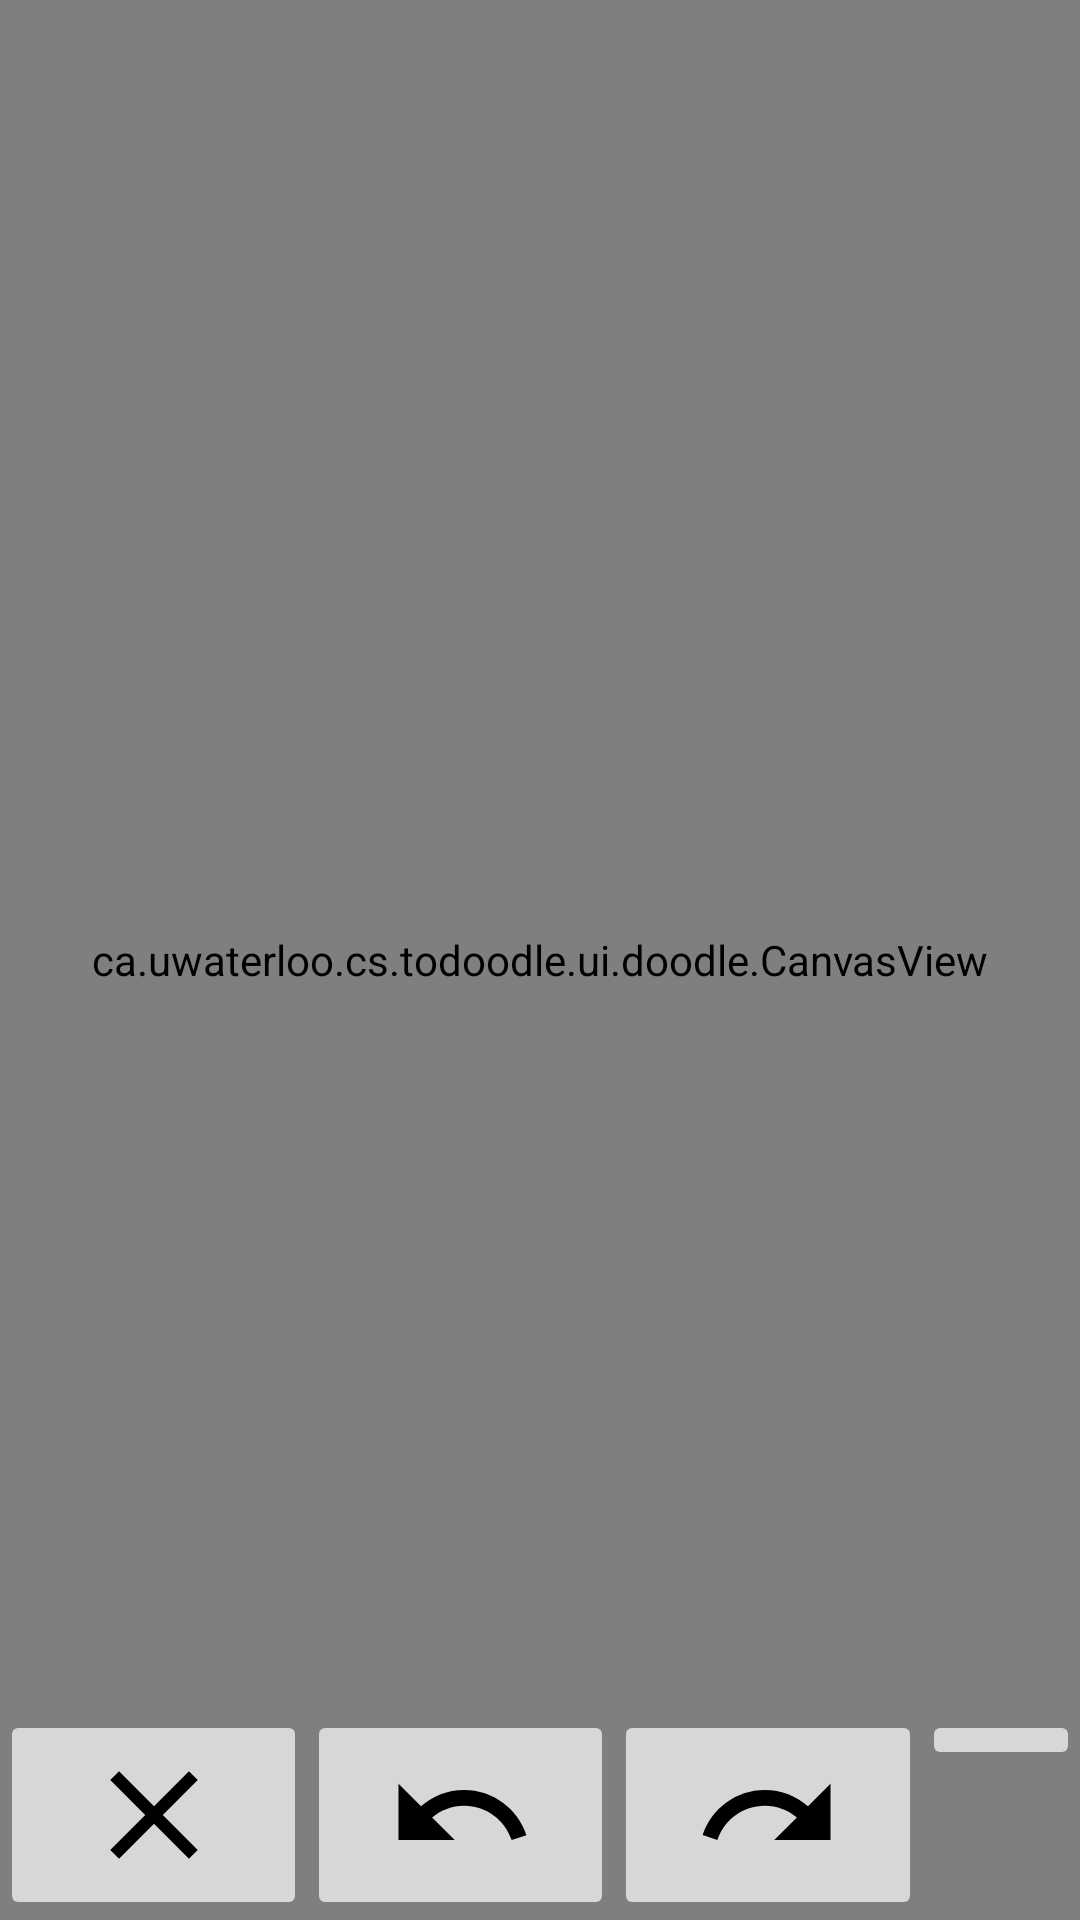

Layout XML and referenced resources for this Android screen:
<!-- AndroidManifest.xml: application theme Theme.ToDoodle -->
<!-- res/layout/fragment_doodle.xml -->
<?xml version="1.0" encoding="utf-8"?>
<RelativeLayout xmlns:android="http://schemas.android.com/apk/res/android"
    xmlns:app="http://schemas.android.com/apk/res-auto"
    xmlns:tools="http://schemas.android.com/tools"
    android:layout_width="match_parent"
    android:layout_height="match_parent"
    tools:context=".ui.doodle.DoodleFragment">

    <RelativeLayout
        android:layout_width="match_parent"
        android:layout_height="match_parent">

        <ca.uwaterloo.cs.todoodle.ui.doodle.CanvasView
            android:id="@+id/paintView"
            android:layout_width="match_parent"
            android:layout_height="match_parent" />

    </RelativeLayout>

    <LinearLayout
        android:id="@+id/toolbar"
        android:layout_width="match_parent"
        android:layout_height="wrap_content"
        android:layout_alignParentBottom="true"
        android:orientation="vertical">

        <LinearLayout
            android:layout_width="match_parent"
            android:layout_height="wrap_content"
            android:orientation="horizontal">

            <ImageButton
                android:id="@+id/clear"
                android:layout_width="wrap_content"
                android:layout_height="wrap_content"
                android:layout_weight="1"
                android:src="@drawable/ic_clear"
                android:text="Clear" />

            <ImageButton
                android:id="@+id/undo"
                android:layout_width="wrap_content"
                android:layout_height="wrap_content"
                android:layout_weight="1"
                android:src="@drawable/ic_undo"
                android:text="Undo" />

            <ImageButton
                android:id="@+id/redo"
                android:layout_width="wrap_content"
                android:layout_height="wrap_content"
                android:layout_weight="1"
                android:src="@drawable/ic_redo"
                android:text="Redo" />

            <ImageButton
                android:id="@+id/save"
                android:layout_width="wrap_content"
                android:layout_height="wrap_content"
                android:layout_weight="1"
                android:src="@drawable/ic_done"
                android:text="Save" />

        </LinearLayout>

    </LinearLayout>

</RelativeLayout>
<!-- resources referenced by this layout -->
<resources>
  <!-- drawable ic_clear (drawable) -->
  <vector android:height="50dp" android:tint="#000000"
      android:viewportHeight="24" android:viewportWidth="24"
      android:width="50dp" xmlns:android="http://schemas.android.com/apk/res/android">
      <path android:fillColor="@android:color/white" android:pathData="M19,6.41L17.59,5 12,10.59 6.41,5 5,6.41 10.59,12 5,17.59 6.41,19 12,13.41 17.59,19 19,17.59 13.41,12z"/>
  </vector>
  <!-- drawable ic_redo (drawable) -->
  <vector android:height="50dp" android:tint="#000000"
      android:viewportHeight="24" android:viewportWidth="24"
      android:width="50dp" xmlns:android="http://schemas.android.com/apk/res/android">
      <path android:fillColor="@android:color/white" android:pathData="M18.4,10.6C16.55,8.99 14.15,8 11.5,8c-4.65,0 -8.58,3.03 -9.96,7.22L3.9,16c1.05,-3.19 4.05,-5.5 7.6,-5.5 1.95,0 3.73,0.72 5.12,1.88L13,16h9V7l-3.6,3.6z"/>
  </vector>
  <!-- drawable ic_undo (drawable) -->
  <vector android:height="50dp" android:tint="#000000"
      android:viewportHeight="24" android:viewportWidth="24"
      android:width="50dp" xmlns:android="http://schemas.android.com/apk/res/android">
      <path android:fillColor="@android:color/white" android:pathData="M12.5,8c-2.65,0 -5.05,0.99 -6.9,2.6L2,7v9h9l-3.62,-3.62c1.39,-1.16 3.16,-1.88 5.12,-1.88 3.54,0 6.55,2.31 7.6,5.5l2.37,-0.78C21.08,11.03 17.15,8 12.5,8z"/>
  </vector>
  <style name="Theme.ToDoodle" parent="Theme.MaterialComponents.DayNight.DarkActionBar">
          
          <item name="colorPrimary">@color/purple_500</item>
          <item name="colorPrimaryVariant">@color/purple_700</item>
          <item name="colorOnPrimary">@color/white</item>
          
          <item name="colorSecondary">@color/teal_200</item>
          <item name="colorSecondaryVariant">@color/teal_700</item>
          <item name="colorOnSecondary">@color/black</item>
          
          <item name="android:statusBarColor" tools:targetApi="l">?attr/colorPrimaryVariant</item>
          
      </style>
  <color name="purple_500">#3F51B5</color>
  <color name="purple_700">#303F9F</color>
  <color name="white">#FFFFFFFF</color>
  <color name="teal_200">#FF03DAC5</color>
  <color name="teal_700">#FF018786</color>
  <color name="black">#FF000000</color>
</resources>
